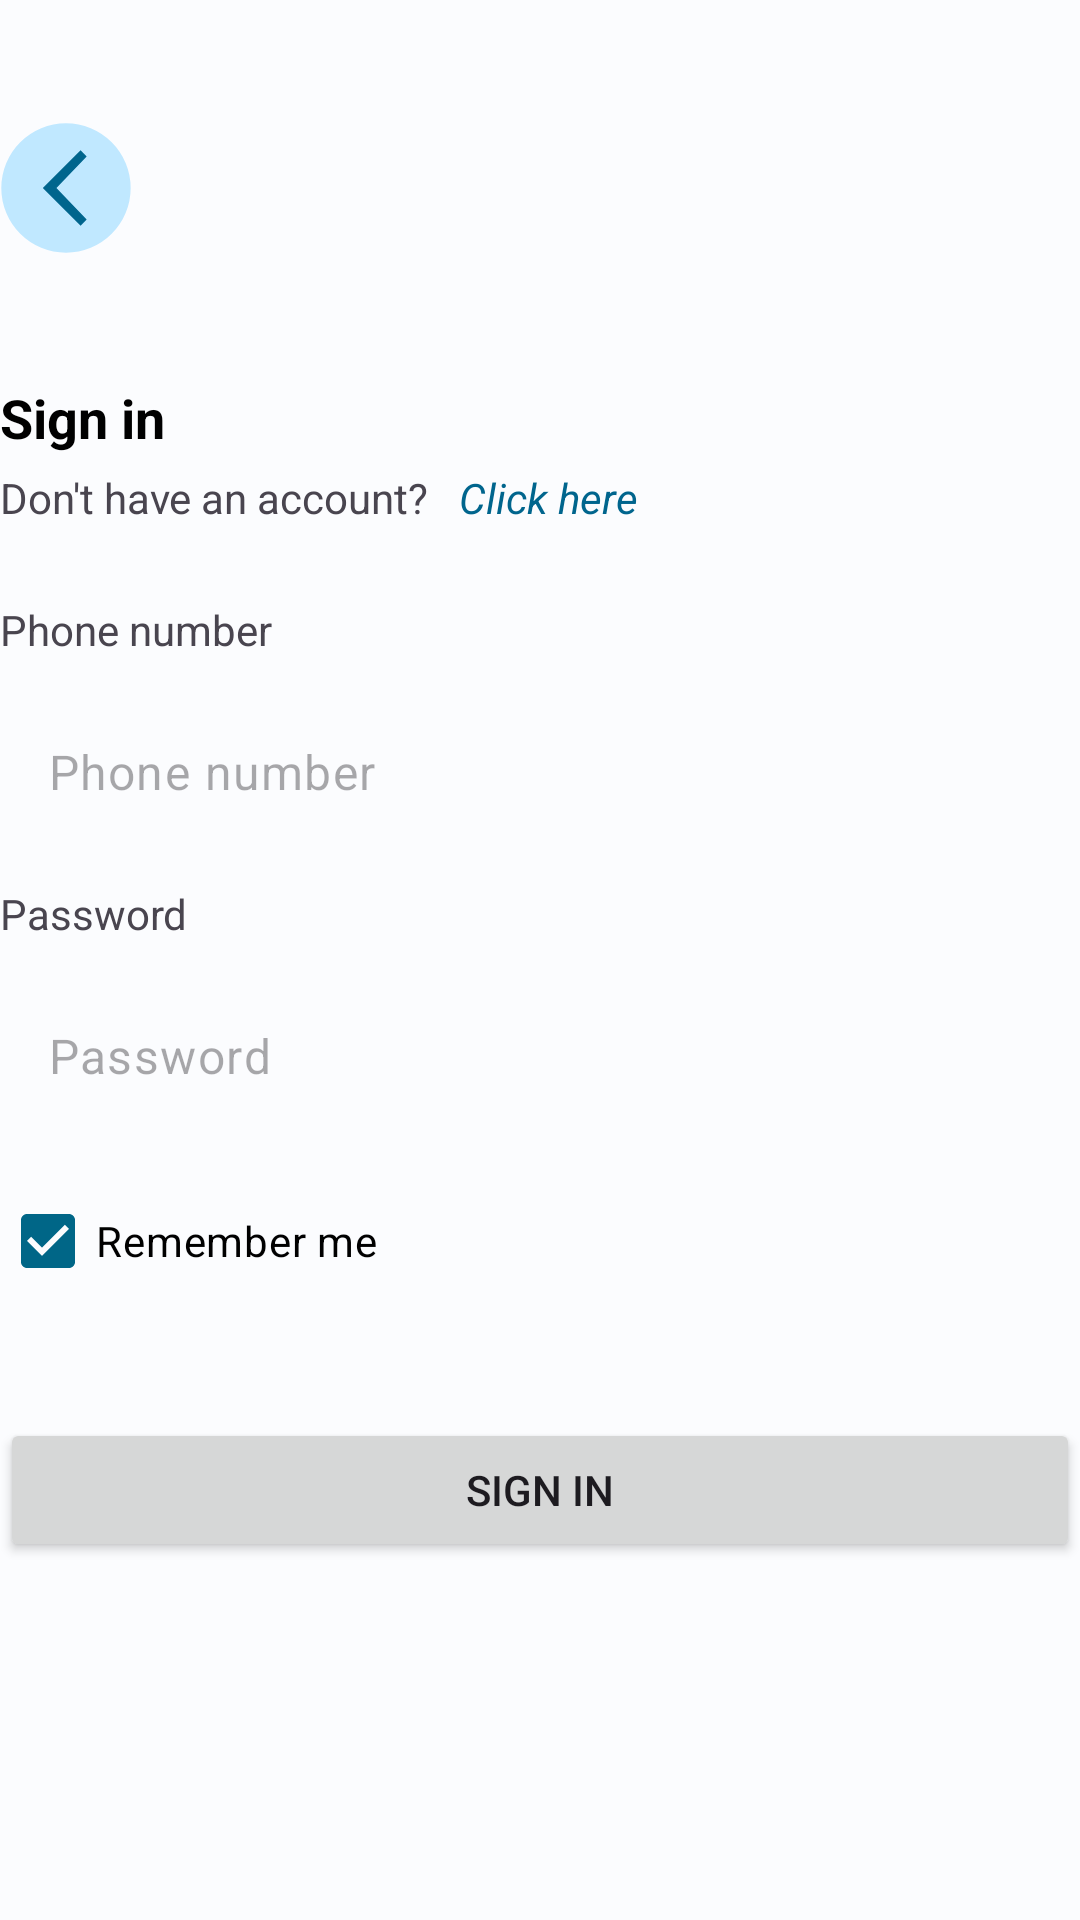

Here is an Android app screen rendered from its layout file. Give the layout XML and the strings, colors and styles it references.
<!-- AndroidManifest.xml: application theme Theme.OrderFood -->
<!-- res/layout/activity_signin_screen.xml -->
<?xml version="1.0" encoding="utf-8"?>
<LinearLayout xmlns:android="http://schemas.android.com/apk/res/android"
    xmlns:app="http://schemas.android.com/apk/res-auto"
    xmlns:tools="http://schemas.android.com/tools"
    android:layout_width="match_parent"
    android:layout_height="match_parent"
    android:layout_margin="20dp"
    android:orientation="vertical"
    tools:context=".function.authenticationFunction.LoginScreenActivity">

    <ImageView
        android:id="@+id/btnBack"
        android:layout_width="44dp"
        android:layout_height="45dp"
        android:layout_marginTop="40dp"
        android:layout_marginEnd="20dp"
        android:layout_marginBottom="20dp"
        android:contentDescription="Back"
        android:src="@drawable/back" />

    <TextView
        android:id="@+id/textView"
        android:layout_width="match_parent"
        android:layout_height="wrap_content"
        android:layout_marginTop="22dp"
        android:text="@string/sign_in"
        android:textColor="@color/black"
        android:textSize="18sp"
        android:textStyle="bold" />

    <LinearLayout
        android:layout_width="wrap_content"
        android:layout_height="wrap_content"
        android:layout_marginTop="5dp"
        android:layout_marginBottom="25dp"
        android:orientation="horizontal">

        <TextView
            android:id="@+id/textView4"
            android:layout_width="wrap_content"
            android:layout_height="wrap_content"
            android:paddingEnd="10dp"
            android:text="@string/signup_ask" />

        <TextView
            android:id="@+id/signupClick"
            android:layout_width="wrap_content"
            android:layout_height="wrap_content"
            android:text="@string/click_here"
            android:textColor="@color/md_theme_light_tertiary"
            android:textStyle="italic" />

    </LinearLayout>

    <LinearLayout
        android:layout_width="match_parent"
        android:layout_height="wrap_content"
        android:layout_marginBottom="35dp"
        android:orientation="vertical">

        <TextView
            android:id="@+id/textView7"
            android:layout_width="match_parent"
            android:layout_height="wrap_content"
            android:text="@string/phone_number" />

        <EditText
            android:id="@+id/edtPhoneNumber"
            style="@style/Widget.Material3.TextInputEditText.OutlinedBox"
            android:layout_width="match_parent"
            android:layout_height="wrap_content"
            android:layout_marginTop="10dp"
            android:layout_marginBottom="10dp"
            android:autofillHints="@null"
            android:ems="10"
            android:hint="@string/phone_number"
            android:inputType="phone" />

        <TextView
            android:id="@+id/textView8"
            android:layout_width="match_parent"
            android:layout_height="wrap_content"
            android:text="@string/password" />

        <EditText
            android:id="@+id/edtPassword"
            style="@style/Widget.Material3.TextInputEditText.OutlinedBox"
            android:layout_width="match_parent"
            android:layout_height="wrap_content"
            android:layout_marginTop="10dp"
            android:layout_marginBottom="10dp"
            android:autofillHints="@null"
            android:ems="10"
            android:hint="@string/password"
            android:inputType="textPassword" />

        <CheckBox
            android:id="@+id/checkBox"
            android:layout_width="match_parent"
            android:layout_height="wrap_content"
            android:text="@string/remember_me"
            android:checked="true"
            android:textColor="#000"/>

    </LinearLayout>

    <Button
        android:id="@+id/btnSignIn"
        android:layout_width="match_parent"
        android:layout_height="wrap_content"
        android:text="@string/sign_in" />

    <TextView
        android:id="@+id/btnResetPassword"
        android:layout_width="match_parent"
        android:layout_height="wrap_content"
        android:layout_marginTop="150dp"
        android:gravity="center"
        android:text="@string/reset_password"
        android:textColor="@color/md_theme_light_tertiary" />


</LinearLayout>
<!-- resources referenced by this layout -->
<resources>
  <color name="black">#000000</color>
  <color name="md_theme_light_tertiary">#00658D</color>
  <!-- drawable back (drawable) -->
  <vector xmlns:android="http://schemas.android.com/apk/res/android"
      android:width="100dp"
      android:height="100dp"
      android:viewportWidth="100"
      android:viewportHeight="100">
    <path
        android:strokeWidth="1"
        android:pathData="M0.98,50a49,49 0,1 0,98 0a49,49 0,1 0,-98 0z"
        android:fillColor="#c0e8ff"
        android:strokeColor="@null"/>
    <path
        android:strokeWidth="1"
        android:pathData="m61.04,77.89l-27.89,-27.89l27.89,-27.89l3.91,3.97l-22.92,23.92l22.92,23.92l-3.91,3.97z"
        android:fillColor="#00658d"
        android:strokeColor="#00658d"/>
  </vector>
  <string name="click_here">Click here</string>
  <string name="password">Password</string>
  <string name="phone_number">Phone number</string>
  <string name="remember_me">Remember me</string>
  <string name="reset_password">Reset your password</string>
  <string name="sign_in">Sign in</string>
  <string name="signup_ask"> Don\'t have an account? </string>
  <color name="md_theme_light_primary">#006687</color>
  <color name="md_theme_light_onPrimary">#FFFFFF</color>
  <color name="md_theme_light_primaryContainer">#C0E8FF</color>
  <color name="md_theme_light_onPrimaryContainer">#001E2B</color>
  <color name="md_theme_light_secondary">#4D616C</color>
  <color name="md_theme_light_onSecondary">#FFFFFF</color>
  <color name="md_theme_light_secondaryContainer">#D0E6F3</color>
  <color name="md_theme_light_onSecondaryContainer">#091E27</color>
  <color name="md_theme_light_onTertiary">#FFFFFF</color>
  <color name="md_theme_light_tertiaryContainer">#C6E7FF</color>
  <color name="md_theme_light_onTertiaryContainer">#001E2E</color>
  <color name="md_theme_light_error">#BA1A1A</color>
  <color name="md_theme_light_errorContainer">#FFDAD6</color>
  <color name="md_theme_light_onError">#FFFFFF</color>
  <color name="md_theme_light_onErrorContainer">#410002</color>
  <color name="md_theme_light_background">#FBFCFE</color>
  <color name="md_theme_light_onBackground">#191C1E</color>
  <color name="md_theme_light_surface">#FBFCFE</color>
  <color name="md_theme_light_onSurface">#191C1E</color>
  <color name="md_theme_light_surfaceVariant">#DCE3E9</color>
  <color name="md_theme_light_onSurfaceVariant">#40484C</color>
  <color name="md_theme_light_outline">#71787D</color>
  <color name="md_theme_light_inverseOnSurface">#F0F1F3</color>
  <color name="md_theme_light_inverseSurface">#2E3133</color>
  <color name="md_theme_light_inversePrimary">#71D2FF</color>
</resources>
